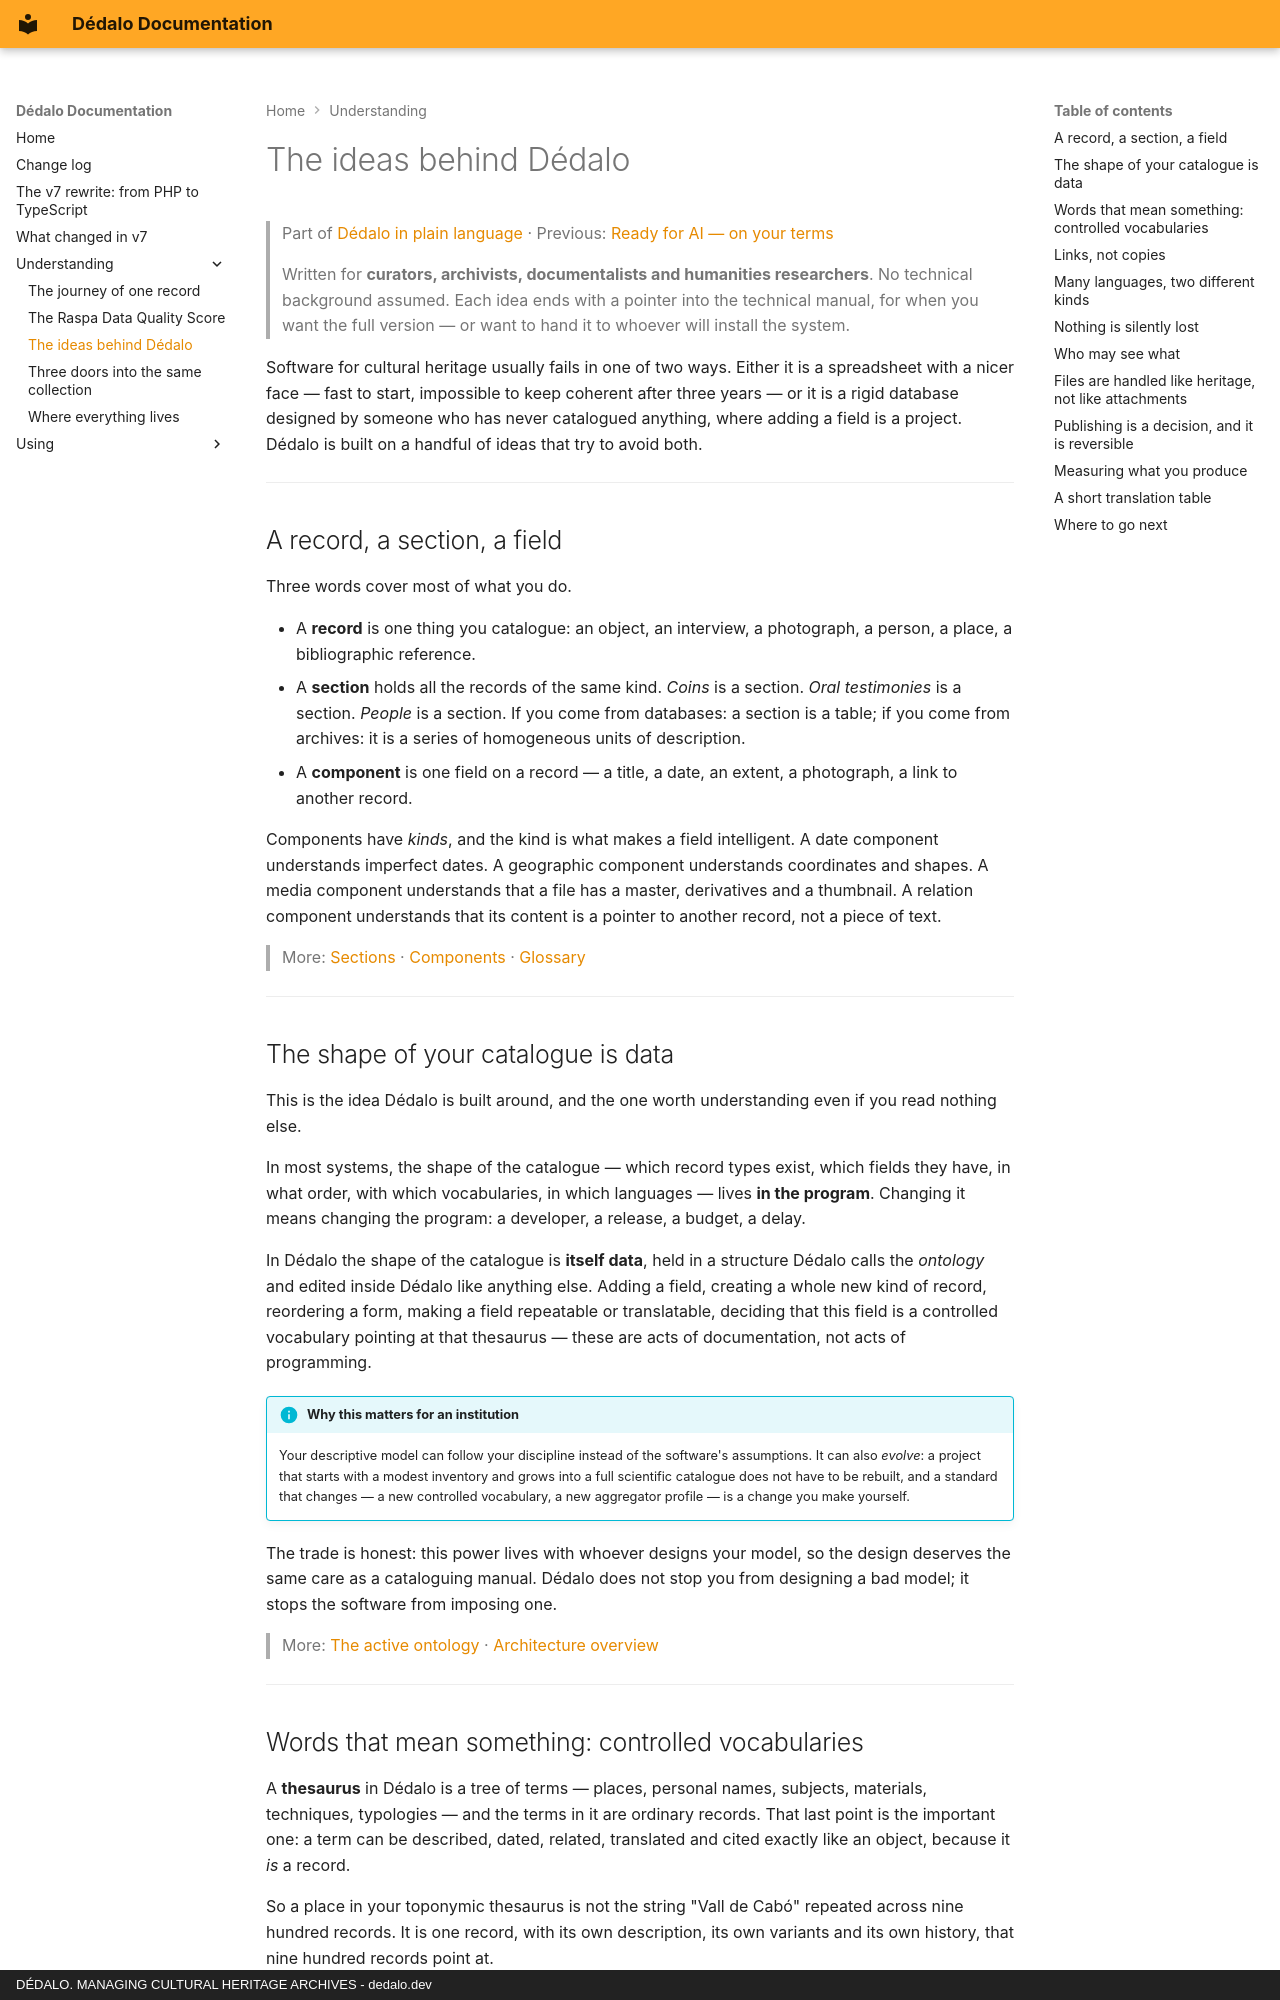

repository: dedalia-org/dedalo · page: understanding/the_ideas_behind_dedalo/index.html · generator: mkdocs · copyright: DÉDALO. MANAGING CULTURAL HERITAGE ARCHIVES - dedalo.dev

# The ideas behind Dédalo

> Part of [Dédalo in plain language](index.md) · Previous:
> [Ready for AI — on your terms](ai_ready.md)
>
> Written for **curators, archivists, documentalists and humanities
> researchers**. No technical background assumed. Each idea ends with a pointer
> into the technical manual, for when you want the full version — or want to
> hand it to whoever will install the system.

Software for cultural heritage usually fails in one of two ways. Either it is a
spreadsheet with a nicer face — fast to start, impossible to keep coherent
after three years — or it is a rigid database designed by someone who has never
catalogued anything, where adding a field is a project. Dédalo is built on a
handful of ideas that try to avoid both.

---

## A record, a section, a field

Three words cover most of what you do.

- A **record** is one thing you catalogue: an object, an interview, a
  photograph, a person, a place, a bibliographic reference.
- A **section** holds all the records of the same kind. *Coins* is a section.
  *Oral testimonies* is a section. *People* is a section. If you come from
  databases: a section is a table; if you come from archives: it is a series of
  homogeneous units of description.
- A **component** is one field on a record — a title, a date, an extent, a
  photograph, a link to another record.

Components have *kinds*, and the kind is what makes a field intelligent. A date
component understands imperfect dates. A geographic component understands
coordinates and shapes. A media component understands that a file has a master,
derivatives and a thumbnail. A relation component understands that its content
is a pointer to another record, not a piece of text.

> More: [Sections](../core/sections/index.md) ·
> [Components](../core/components/index.md) ·
> [Glossary](glossary.md)

---

## The shape of your catalogue is data

This is the idea Dédalo is built around, and the one worth understanding even
if you read nothing else.

In most systems, the shape of the catalogue — which record types exist, which
fields they have, in what order, with which vocabularies, in which languages —
lives **in the program**. Changing it means changing the program: a developer,
a release, a budget, a delay.

In Dédalo the shape of the catalogue is **itself data**, held in a structure
Dédalo calls the *ontology* and edited inside Dédalo like anything else. Adding
a field, creating a whole new kind of record, reordering a form, making a field
repeatable or translatable, deciding that this field is a controlled vocabulary
pointing at that thesaurus — these are acts of documentation, not acts of
programming.

!!! info "Why this matters for an institution"
    Your descriptive model can follow your discipline instead of the software's
    assumptions. It can also *evolve*: a project that starts with a modest
    inventory and grows into a full scientific catalogue does not have to be
    rebuilt, and a standard that changes — a new controlled vocabulary, a new
    aggregator profile — is a change you make yourself.

The trade is honest: this power lives with whoever designs your model, so the
design deserves the same care as a cataloguing manual. Dédalo does not stop you
from designing a bad model; it stops the software from imposing one.

> More: [The active ontology](../core/ontology/index.md) ·
> [Architecture overview](../core/architecture_overview.md)

---
